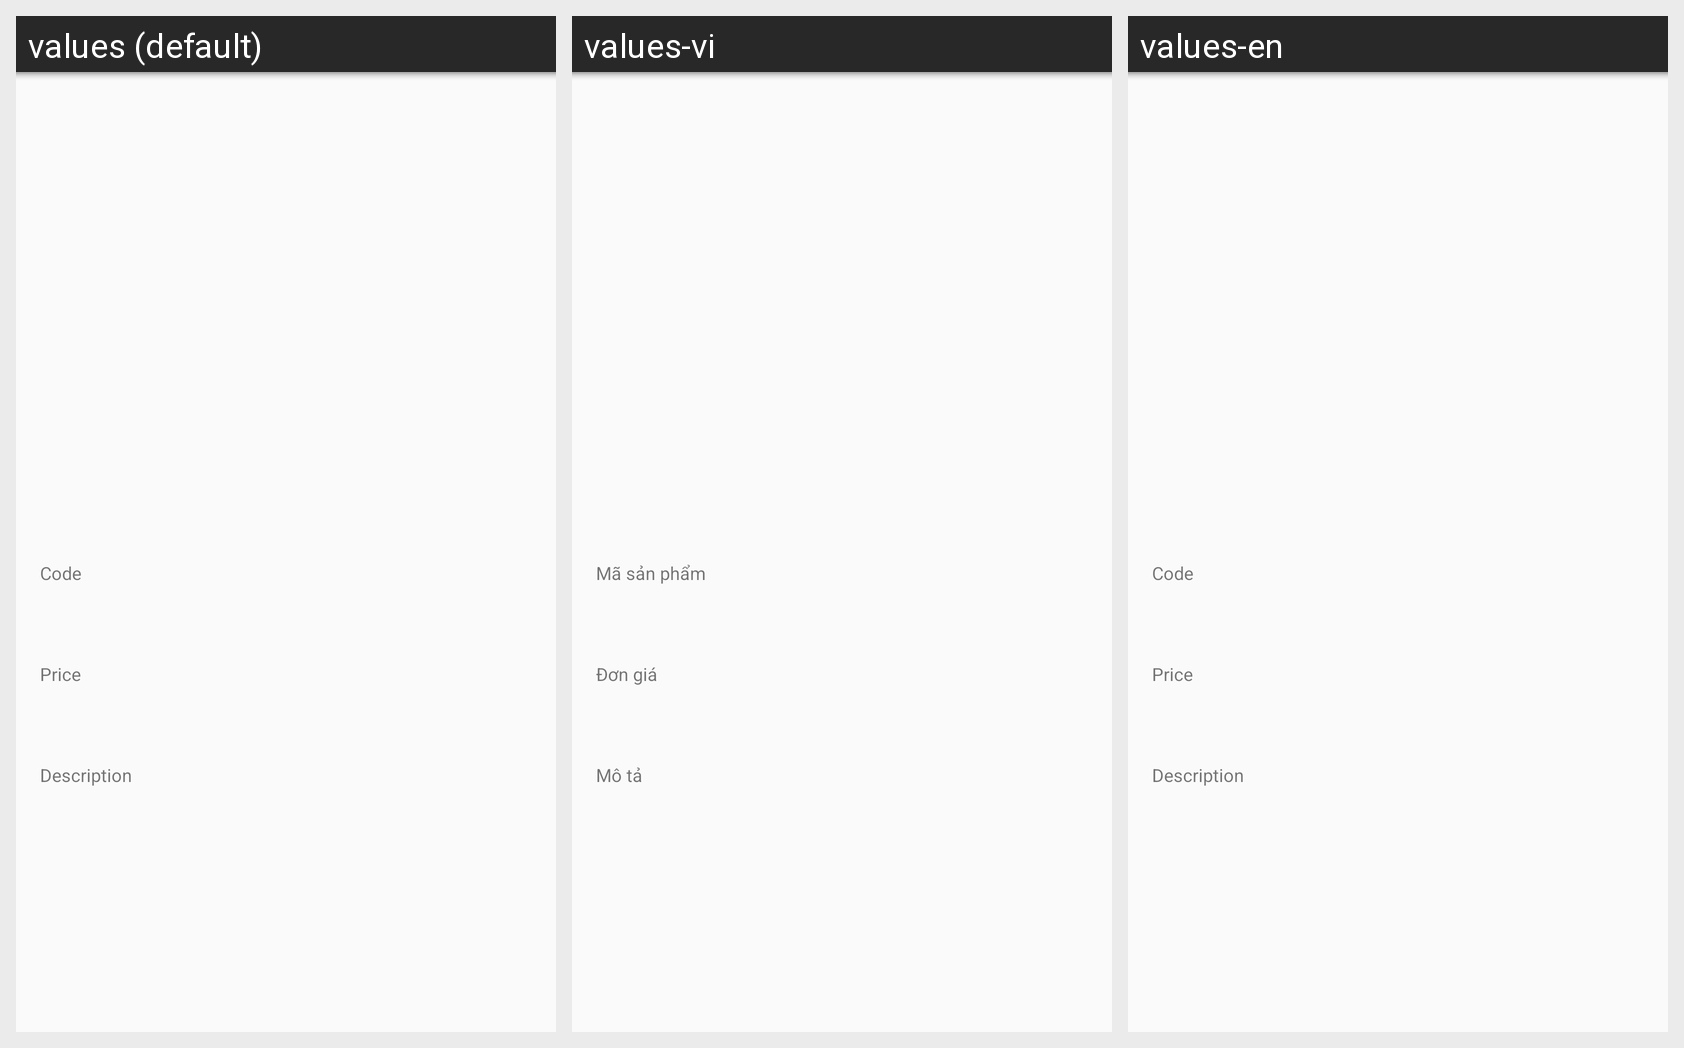

Locale-by-locale string values for the Android screen shown in this grid:
Android screen res/layout/fragment_product_list_detail.xml rendered under 3 locales, left to right: values (default), values-vi, values-en. Device: Nexus 5 (rendered at 1080×1920; each locale shown at half size, 540×960, under a caption strip naming it); theme AppTheme.
Strings drawn on this screen, with the default value and each locale's value (text and hints the layout hard-codes, and strings that could not be matched under every locale, appear in the picture but are not listed):

product_list_detail_code
  values: Code
  values-vi: Mã sản phẩm
  values-en: Code

product_list_detail_price
  values: Price
  values-vi: Đơn giá
  values-en: Price

product_list_detail_description
  values: Description
  values-vi: Mô tả
  values-en: Description
